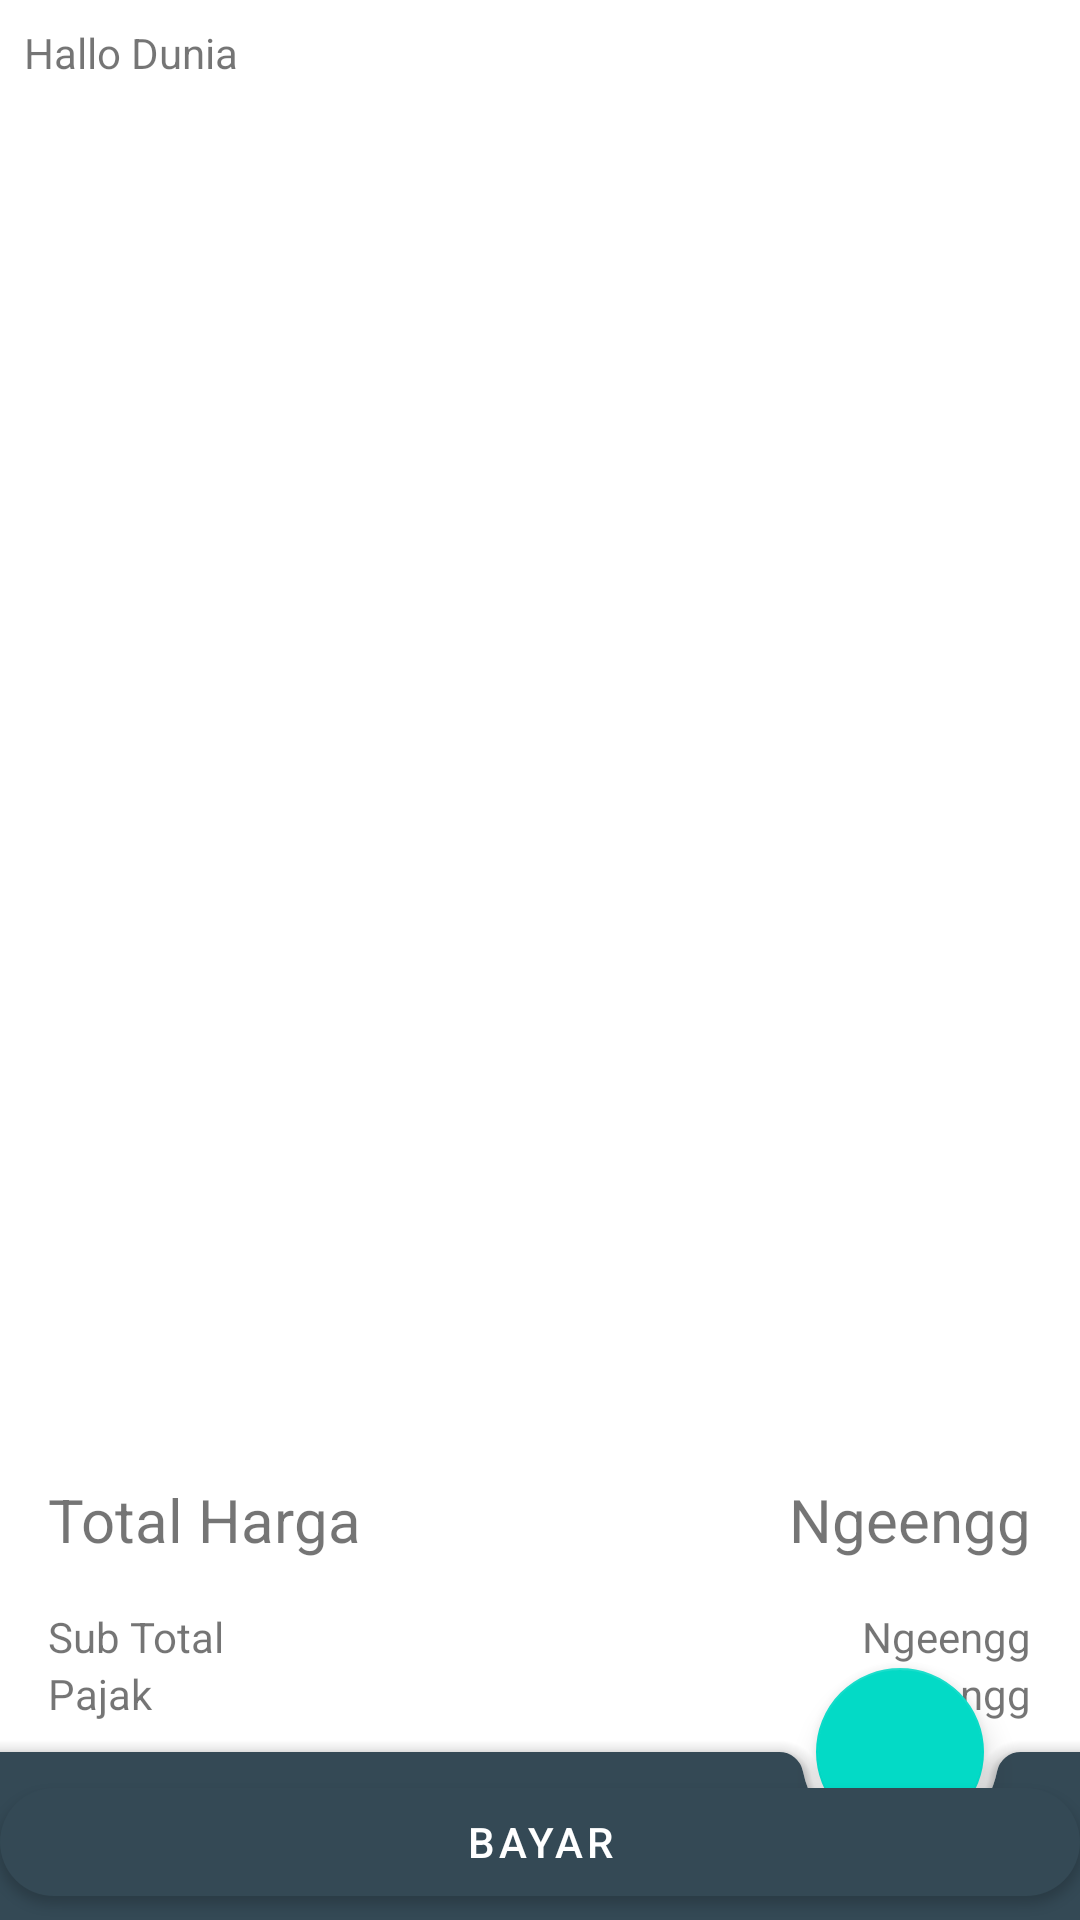

Android layout source for this screen:
<!-- AndroidManifest.xml: application theme AppTheme -->
<!-- res/layout/cart.xml -->
<?xml version="1.0" encoding="utf-8"?>
<androidx.constraintlayout.widget.ConstraintLayout xmlns:android="http://schemas.android.com/apk/res/android"
    android:layout_width="match_parent"
    android:layout_height="match_parent"
    xmlns:app="http://schemas.android.com/apk/res-auto"
    xmlns:tools="http://schemas.android.com/tools">

    <TextView
        android:id="@+id/textView"
        android:layout_width="match_parent"
        android:layout_height="wrap_content"
        android:layout_margin="8dp"
        android:layout_marginStart="8dp"
        android:layout_marginEnd="8dp"
        android:text="@string/hallo_dunia"
        app:layout_constraintEnd_toStartOf="@+id/rvCart"
        app:layout_constraintStart_toEndOf="@+id/rvCart"
        app:layout_constraintTop_toTopOf="parent" />

    <androidx.recyclerview.widget.RecyclerView
        android:id="@+id/rvCart"
        android:layout_width="match_parent"
        android:layout_height="450dp"
        app:layout_constraintEnd_toEndOf="parent"
        app:layout_constraintHorizontal_bias="0.0"
        app:layout_constraintStart_toStartOf="parent"
        app:layout_constraintTop_toBottomOf="@+id/textView"
        tools:listitem="@layout/item_cart" />

    <TableLayout
        android:id="@+id/tableLayout"
        android:layout_width="match_parent"
        android:layout_height="0dp"
        android:orientation="horizontal"
        android:padding="16dp"
        android:stretchColumns="*"
        app:layout_constraintEnd_toEndOf="parent"
        app:layout_constraintHorizontal_bias="0.0"
        app:layout_constraintStart_toStartOf="parent"
        app:layout_constraintTop_toBottomOf="@+id/rvCart">

        <TableRow
            android:layout_width="match_parent"
            android:layout_height="wrap_content"
            android:layout_marginBottom="16dp">

            <TextView
                android:layout_width="match_parent"
                android:layout_height="wrap_content"
                android:text="@string/total_harga"
                android:textSize="20sp" />

            <TextView
                android:id="@+id/harga"
                android:layout_width="match_parent"
                android:layout_height="wrap_content"
                android:layout_gravity="end"
                android:text="@string/app_name"
                android:textSize="20sp" />
        </TableRow>

        <TableRow
            android:layout_width="match_parent"
            android:layout_height="wrap_content">

            <TextView
                android:layout_width="match_parent"
                android:layout_height="wrap_content"
                android:text="@string/sub_total" />

            <TextView
                android:id="@+id/subtotal"
                android:layout_width="match_parent"
                android:layout_height="wrap_content"
                android:layout_gravity="end"
                android:text="@string/app_name" />
        </TableRow>

        <TableRow
            android:layout_width="match_parent"
            android:layout_height="wrap_content">

            <TextView
                android:layout_width="match_parent"
                android:layout_height="wrap_content"
                android:text="@string/pajak" />

            <TextView
                android:id="@+id/tax"
                android:layout_width="match_parent"
                android:layout_height="wrap_content"
                android:layout_gravity="end"
                android:text="@string/app_name" />
        </TableRow>
    </TableLayout>

    <com.google.android.material.button.MaterialButton
        android:id="@+id/bayar"
        android:layout_width="match_parent"
        android:layout_height="wrap_content"
        android:text="@string/bayar"
        app:cornerRadius="300dp"
        app:layout_constraintEnd_toEndOf="parent"
        app:layout_constraintHorizontal_bias="0.0"
        app:layout_constraintStart_toStartOf="parent"
        app:layout_constraintTop_toBottomOf="@+id/tableLayout"/>

        <androidx.coordinatorlayout.widget.CoordinatorLayout
        android:id="@+id/coordinatorLayout"
        android:layout_width="match_parent"
        android:layout_height="match_parent"
        app:layout_constraintBottom_toBottomOf="parent"
        app:layout_constraintEnd_toEndOf="parent"
        app:layout_constraintStart_toStartOf="parent"
        app:layout_constraintTop_toTopOf="parent">

        <com.google.android.material.bottomappbar.BottomAppBar
            android:id="@+id/bar"
            style="@style/Widget.MaterialComponents.BottomAppBar"
            android:layout_width="match_parent"
            android:layout_height="wrap_content"
            android:layout_gravity="bottom"
            app:backgroundTint="@color/colorPrimary"
            app:fabAlignmentMode="end"
            app:hideOnScroll="true" />

        <com.google.android.material.floatingactionbutton.FloatingActionButton
            android:id="@+id/fab"
            android:layout_width="wrap_content"
            android:layout_height="wrap_content"
            android:src="@drawable/ic_cart_24"
            app:layout_anchor="@id/bar" />
    </androidx.coordinatorlayout.widget.CoordinatorLayout>

</androidx.constraintlayout.widget.ConstraintLayout>
<!-- res/layout/item_cart.xml (included above) -->
<?xml version="1.0" encoding="utf-8"?>
<LinearLayout xmlns:android="http://schemas.android.com/apk/res/android"
    xmlns:tools="http://schemas.android.com/tools"
    android:layout_width="match_parent"
    android:layout_height="wrap_content"
    xmlns:app="http://schemas.android.com/apk/res-auto"
    android:padding="4dp"
    android:orientation="vertical">

    <LinearLayout
        android:orientation="vertical"
        android:layout_width="match_parent"
        android:layout_height="0dp"
        android:layout_weight="1">

        <LinearLayout
            android:orientation="horizontal"
            android:layout_width="match_parent"
            android:layout_height="0dp"
            android:layout_weight="1">

            <ImageView
                android:id="@+id/img_cart"
                android:layout_width="80dp"
                android:layout_height="80dp"
                android:src="@android:color/black"
                android:layout_marginEnd="4dp"/>

            <LinearLayout
                android:layout_width="0dp"
                android:layout_height="wrap_content"
                android:layout_weight="1"
                android:orientation="vertical"
                tools:ignore="NestedWeights">

                <TextView
                    android:id="@+id/judul"
                    android:layout_width="wrap_content"
                    android:layout_height="0dp"
                    android:layout_weight="1"
                    android:text="@string/app_name"
                    android:textStyle="bold"
                    android:textColor="@android:color/black"
                    android:textSize="20sp"
                    tools:ignore="NestedWeights"
                    android:layout_marginBottom="4dp"/>

                <TextView
                    android:layout_width="wrap_content"
                    android:layout_height="0dp"
                    android:layout_weight="1"
                    android:text="@string/tersedia"/>
            </LinearLayout>

            <TextView
                android:id="@+id/harga"
                android:layout_width="wrap_content"
                android:layout_height="wrap_content"
                android:layout_gravity="center"
                android:gravity="center"
                android:text="@string/tersedia"
                android:layout_margin="4dp"/>

            <com.google.android.material.button.MaterialButton
                android:id="@+id/hapus"
                style="@style/Widget.MaterialComponents.Button.TextButton"
                android:layout_width="40dp"
                android:layout_height="40dp"
                android:layout_gravity="center"
                app:icon="@drawable/ic_delete_black_24dp"/>
        </LinearLayout>
    </LinearLayout>
</LinearLayout>
<!-- resources referenced by this layout -->
<resources>
  <color name="colorPrimary">#344955</color>
  <string name="app_name">Ngeengg</string>
  <string name="bayar">Bayar</string>
  <string name="hallo_dunia">Hallo Dunia</string>
  <string name="pajak">Pajak</string>
  <string name="sub_total">Sub Total</string>
  <string name="tersedia">Tersedia</string>
  <string name="total_harga">Total Harga</string>
  <style name="AppTheme" parent="Theme.MaterialComponents.Light.NoActionBar">
          
          <item name="colorPrimary">@color/colorPrimary</item>
          <item name="colorPrimaryDark">@color/colorPrimaryDark</item>sss
          <item name="colorAccent">@color/colorAccent</item>
      </style>
  <color name="colorPrimaryDark">#0b222c</color>
  <color name="colorAccent">#f9aa33</color>
</resources>
